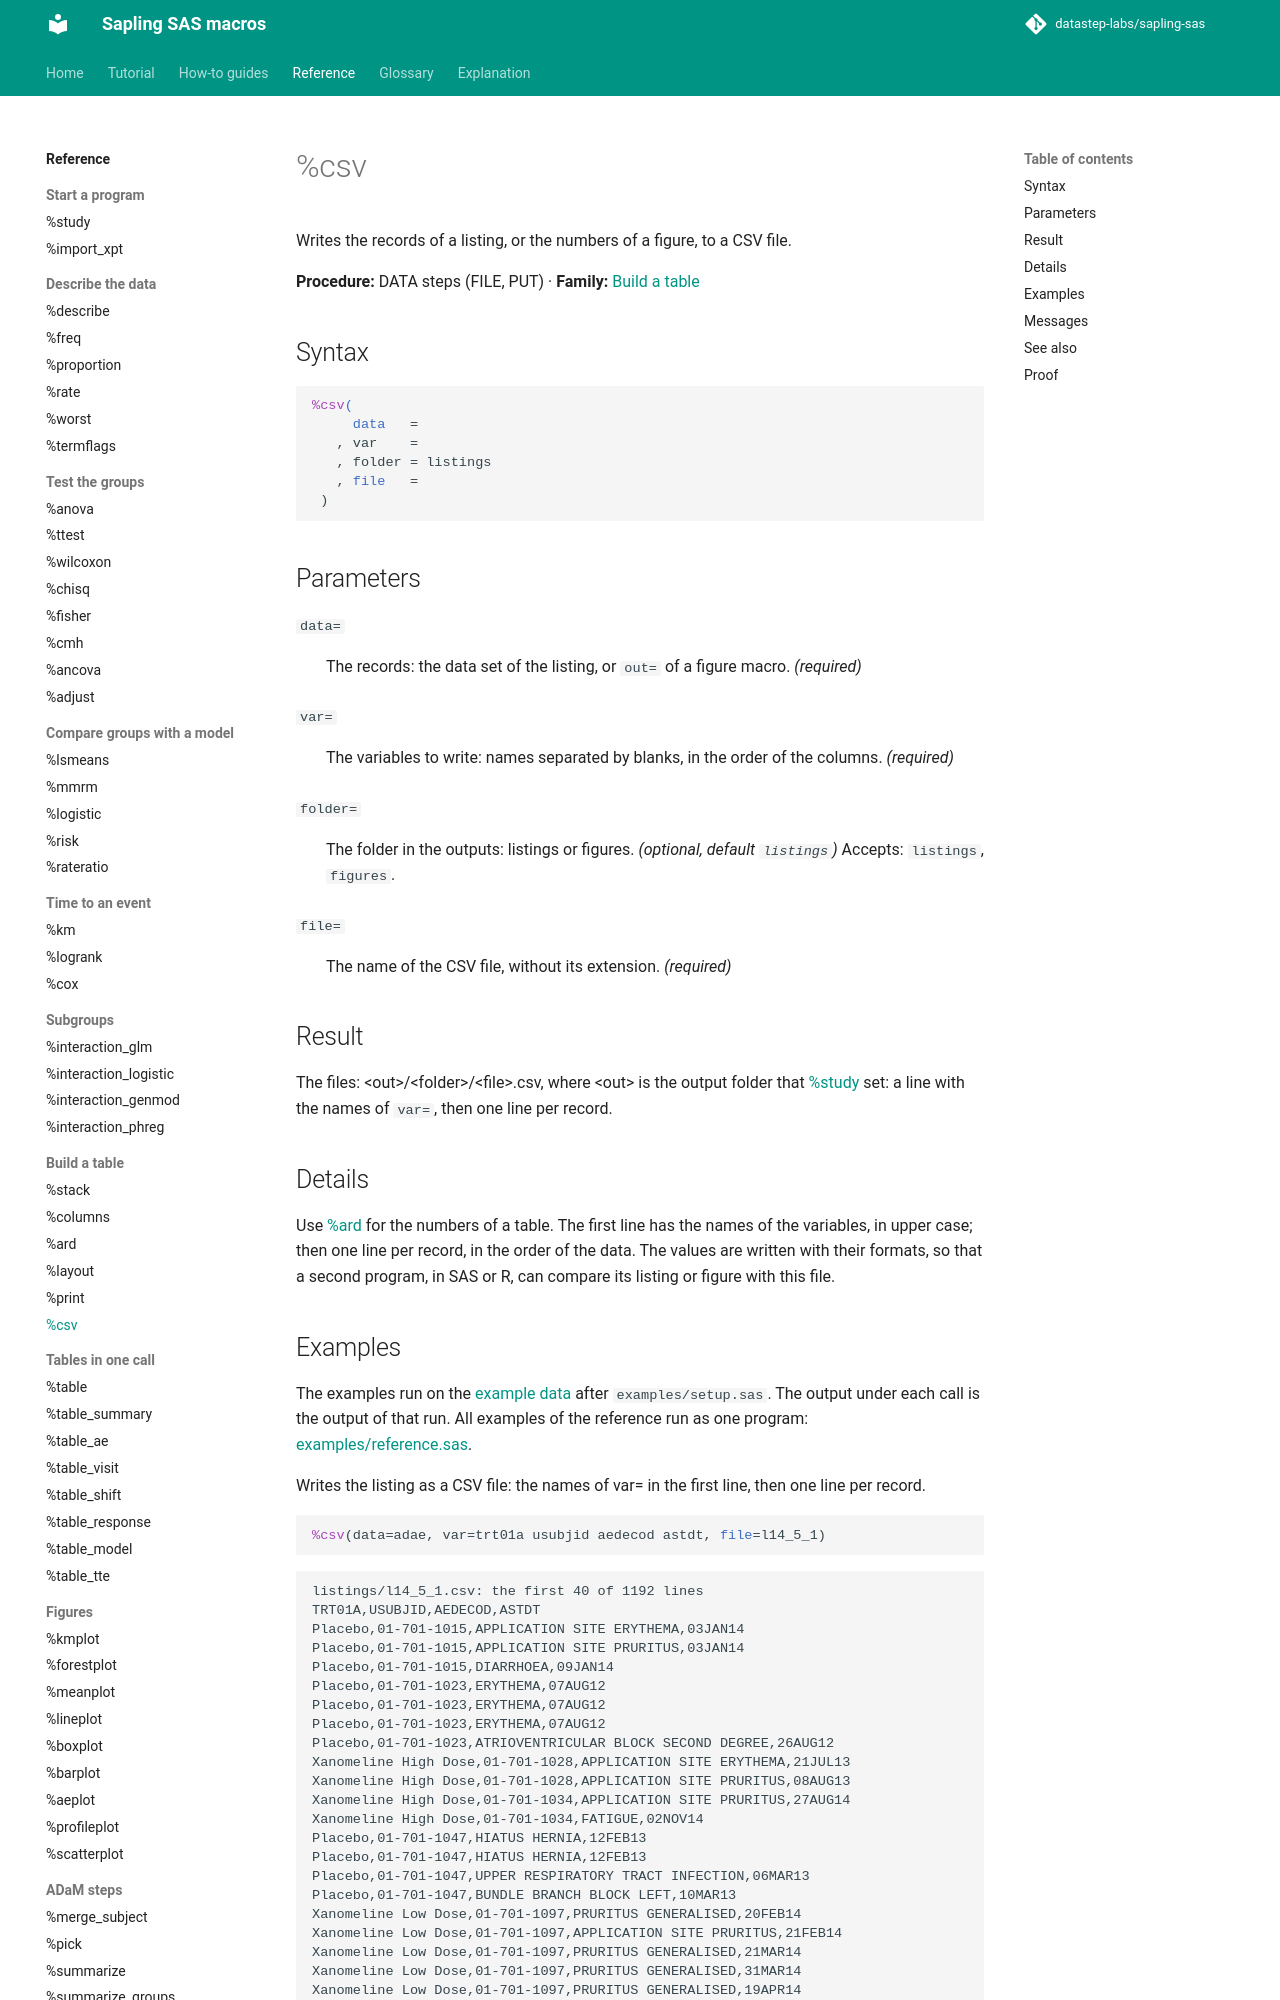

repository: datastep-labs/sapling-sas · page: reference/csv/index.html · generator: mkdocs

# %csv

Writes the records of a listing, or the numbers of a figure, to a CSV file.

**Procedure:** DATA steps (FILE, PUT) · **Family:** [Build a table](index.md#table)

## Syntax

```sas
%csv(
     data   =
   , var    =
   , folder = listings
   , file   =
 )
```

## Parameters

<a id="data"></a>`data=`
:   The records: the data set of the listing, or `out=` of a figure macro. *(required)*

<a id="var"></a>`var=`
:   The variables to write: names separated by blanks, in the order of the columns. *(required)*

<a id="folder"></a>`folder=`
:   The folder in the outputs: listings or figures. *(optional, default `listings`)*
    Accepts: `listings`, `figures`.

<a id="file"></a>`file=`
:   The name of the CSV file, without its extension. *(required)*

## Result

The files: &lt;out&gt;/&lt;folder&gt;/&lt;file&gt;.csv, where &lt;out&gt; is the output folder that [%study](study.md) set: a line with the names of `var=`, then one line per record.

## Details

Use [%ard](ard.md) for the numbers of a table. The first line has the names of the variables, in upper case; then one line per record, in the order of the data. The values are written with their formats, so that a second program, in SAS or R, can compare its listing or figure with this file.
